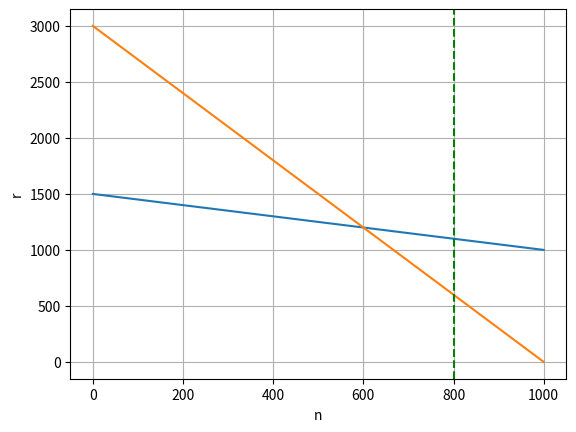

Source code (Python):
import numpy as np

import matplotlib.pyplot as plt


# sn = 90
# sr = 55

# a = 300
# b = 300
# c = 400


# 0.1*n + 0.2*r <= 300
# 0.3*n + 0.1*r <= 300
# 0.5*n + 0*r <= 400




n = np.arange(0, 1001)  
ra = 1500 - 0.5*n 
rb = 3000 - 3 * n

plt.plot(n, ra)
plt.plot(n, rb)
plt.axvline(x=800, color='green', linestyle='--', label='0.5*n + 0*r <= 400')
plt.xlabel('n')
plt.ylabel('r')
plt.grid(True)
plt.show()





